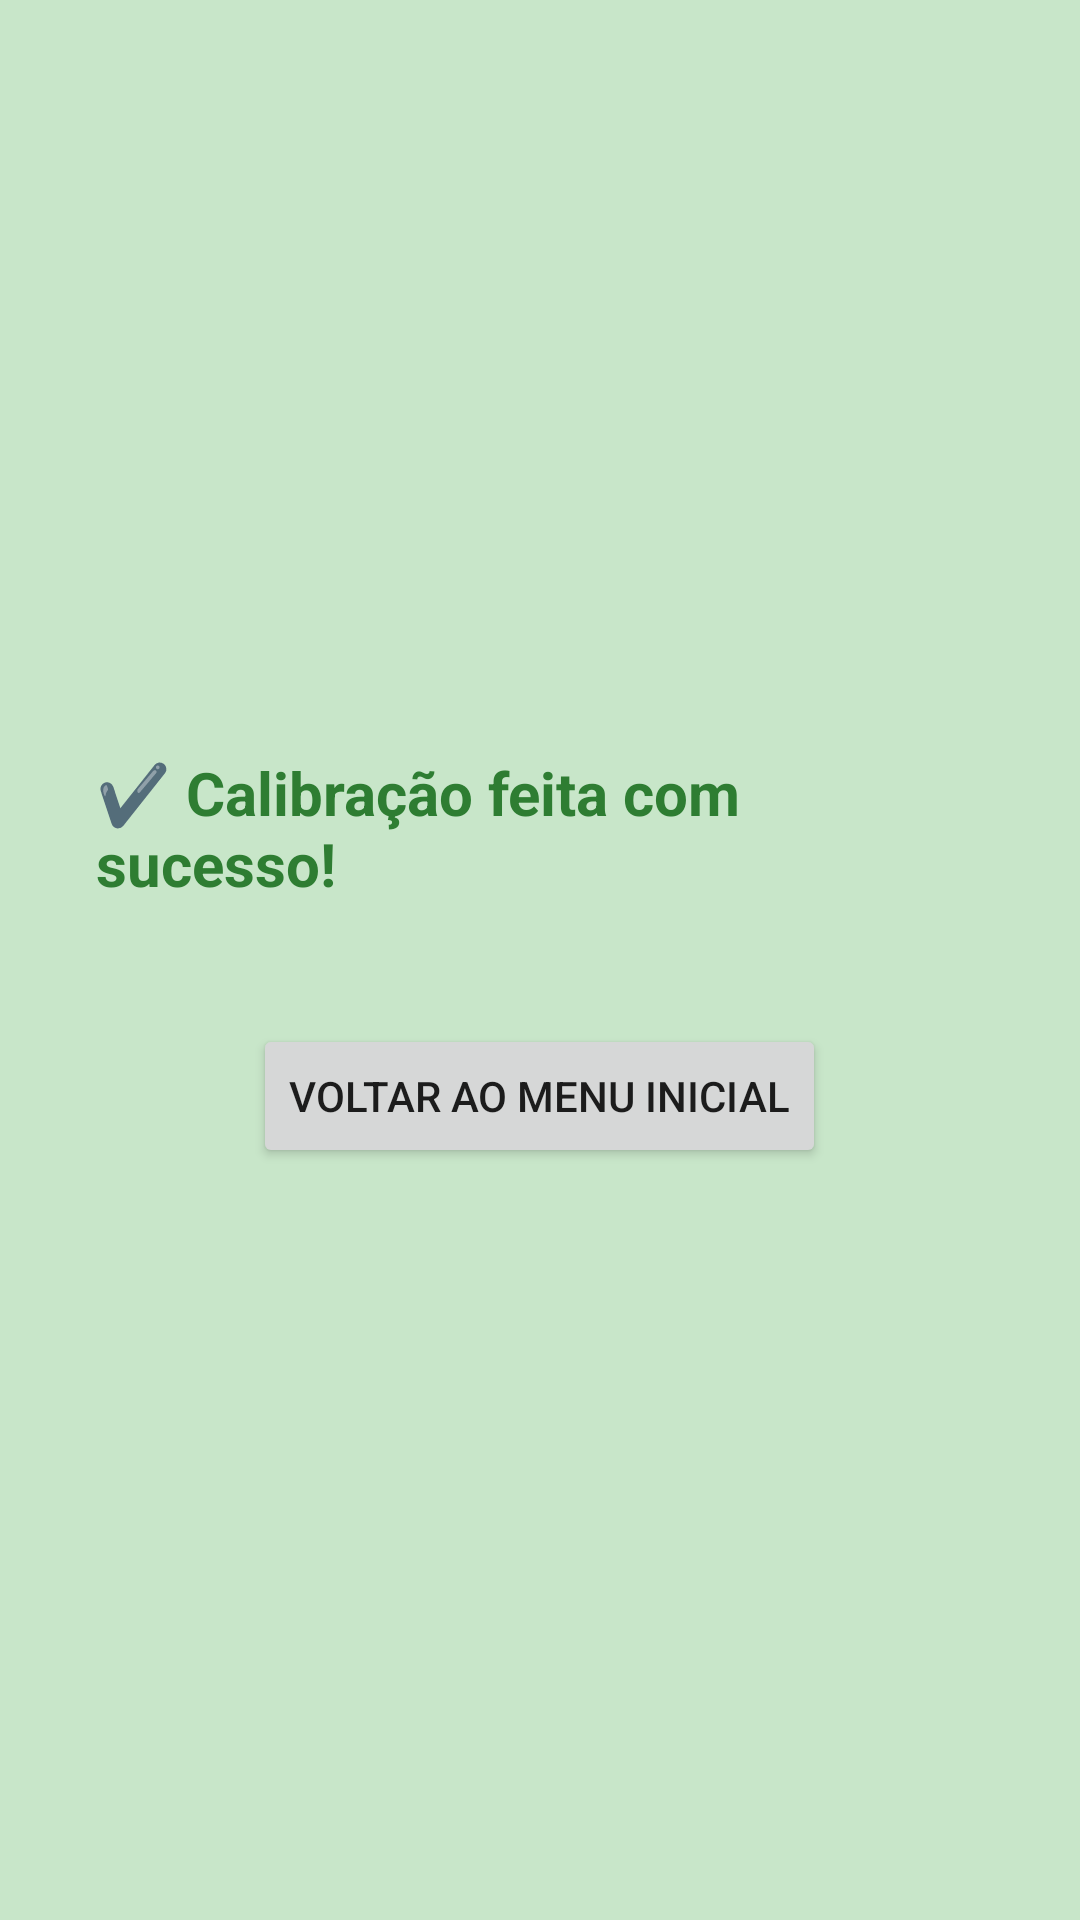

Android layout source for this screen:
<!-- AndroidManifest.xml: application theme Theme.GeoLockApp -->
<!-- res/layout/activity_confirmacao.xml -->
<?xml version="1.0" encoding="utf-8"?>
<androidx.constraintlayout.widget.ConstraintLayout xmlns:android="http://schemas.android.com/apk/res/android"
    xmlns:tools="http://schemas.android.com/tools"
    android:layout_width="match_parent"
    android:layout_height="match_parent">

    <LinearLayout
        android:layout_width="match_parent"
        android:layout_height="match_parent"
        android:background="#C8E6C9"
        android:gravity="center"
        android:orientation="vertical"
        android:padding="32dp"
        tools:layout_editor_absoluteX="-152dp"
        tools:layout_editor_absoluteY="40dp">

        <TextView
            android:id="@+id/txt_mensagem"
            android:layout_width="wrap_content"
            android:layout_height="wrap_content"
            android:layout_marginBottom="40dp"
            android:text="✔️ Calibração feita com sucesso!"
            android:textColor="#2E7D32"
            android:textSize="20sp"
            android:textStyle="bold" />

        <Button
            android:id="@+id/btn_voltar_menu"
            android:layout_width="wrap_content"
            android:layout_height="wrap_content"
            android:text="Voltar ao menu inicial" />
    </LinearLayout>
</androidx.constraintlayout.widget.ConstraintLayout>
<!-- resources referenced by this layout -->
<resources>
  <style name="Theme.GeoLockApp" parent="Theme.MaterialComponents.DayNight.DarkActionBar">
          
          <item name="colorPrimary">@color/purple_500</item>
          <item name="colorPrimaryVariant">@color/purple_700</item>
          <item name="colorOnPrimary">@color/white</item>
          
          <item name="colorSecondary">@color/teal_200</item>
          <item name="colorSecondaryVariant">@color/teal_700</item>
          <item name="colorOnSecondary">@color/black</item>
          
          <item name="android:statusBarColor">?attr/colorPrimaryVariant</item>
          
      </style>
  <!-- not gathered from this repository: default colours our renderer supplied (Android Studio template values) -->
  <color name="purple_500">#FF6200EE</color>
  <color name="purple_700">#FF3700B3</color>
  <color name="teal_200">#FF03DAC5</color>
  <color name="teal_700">#FF018786</color>
  <color name="black">#FF000000</color>
  <color name="white">#FFFFFFFF</color>
</resources>
